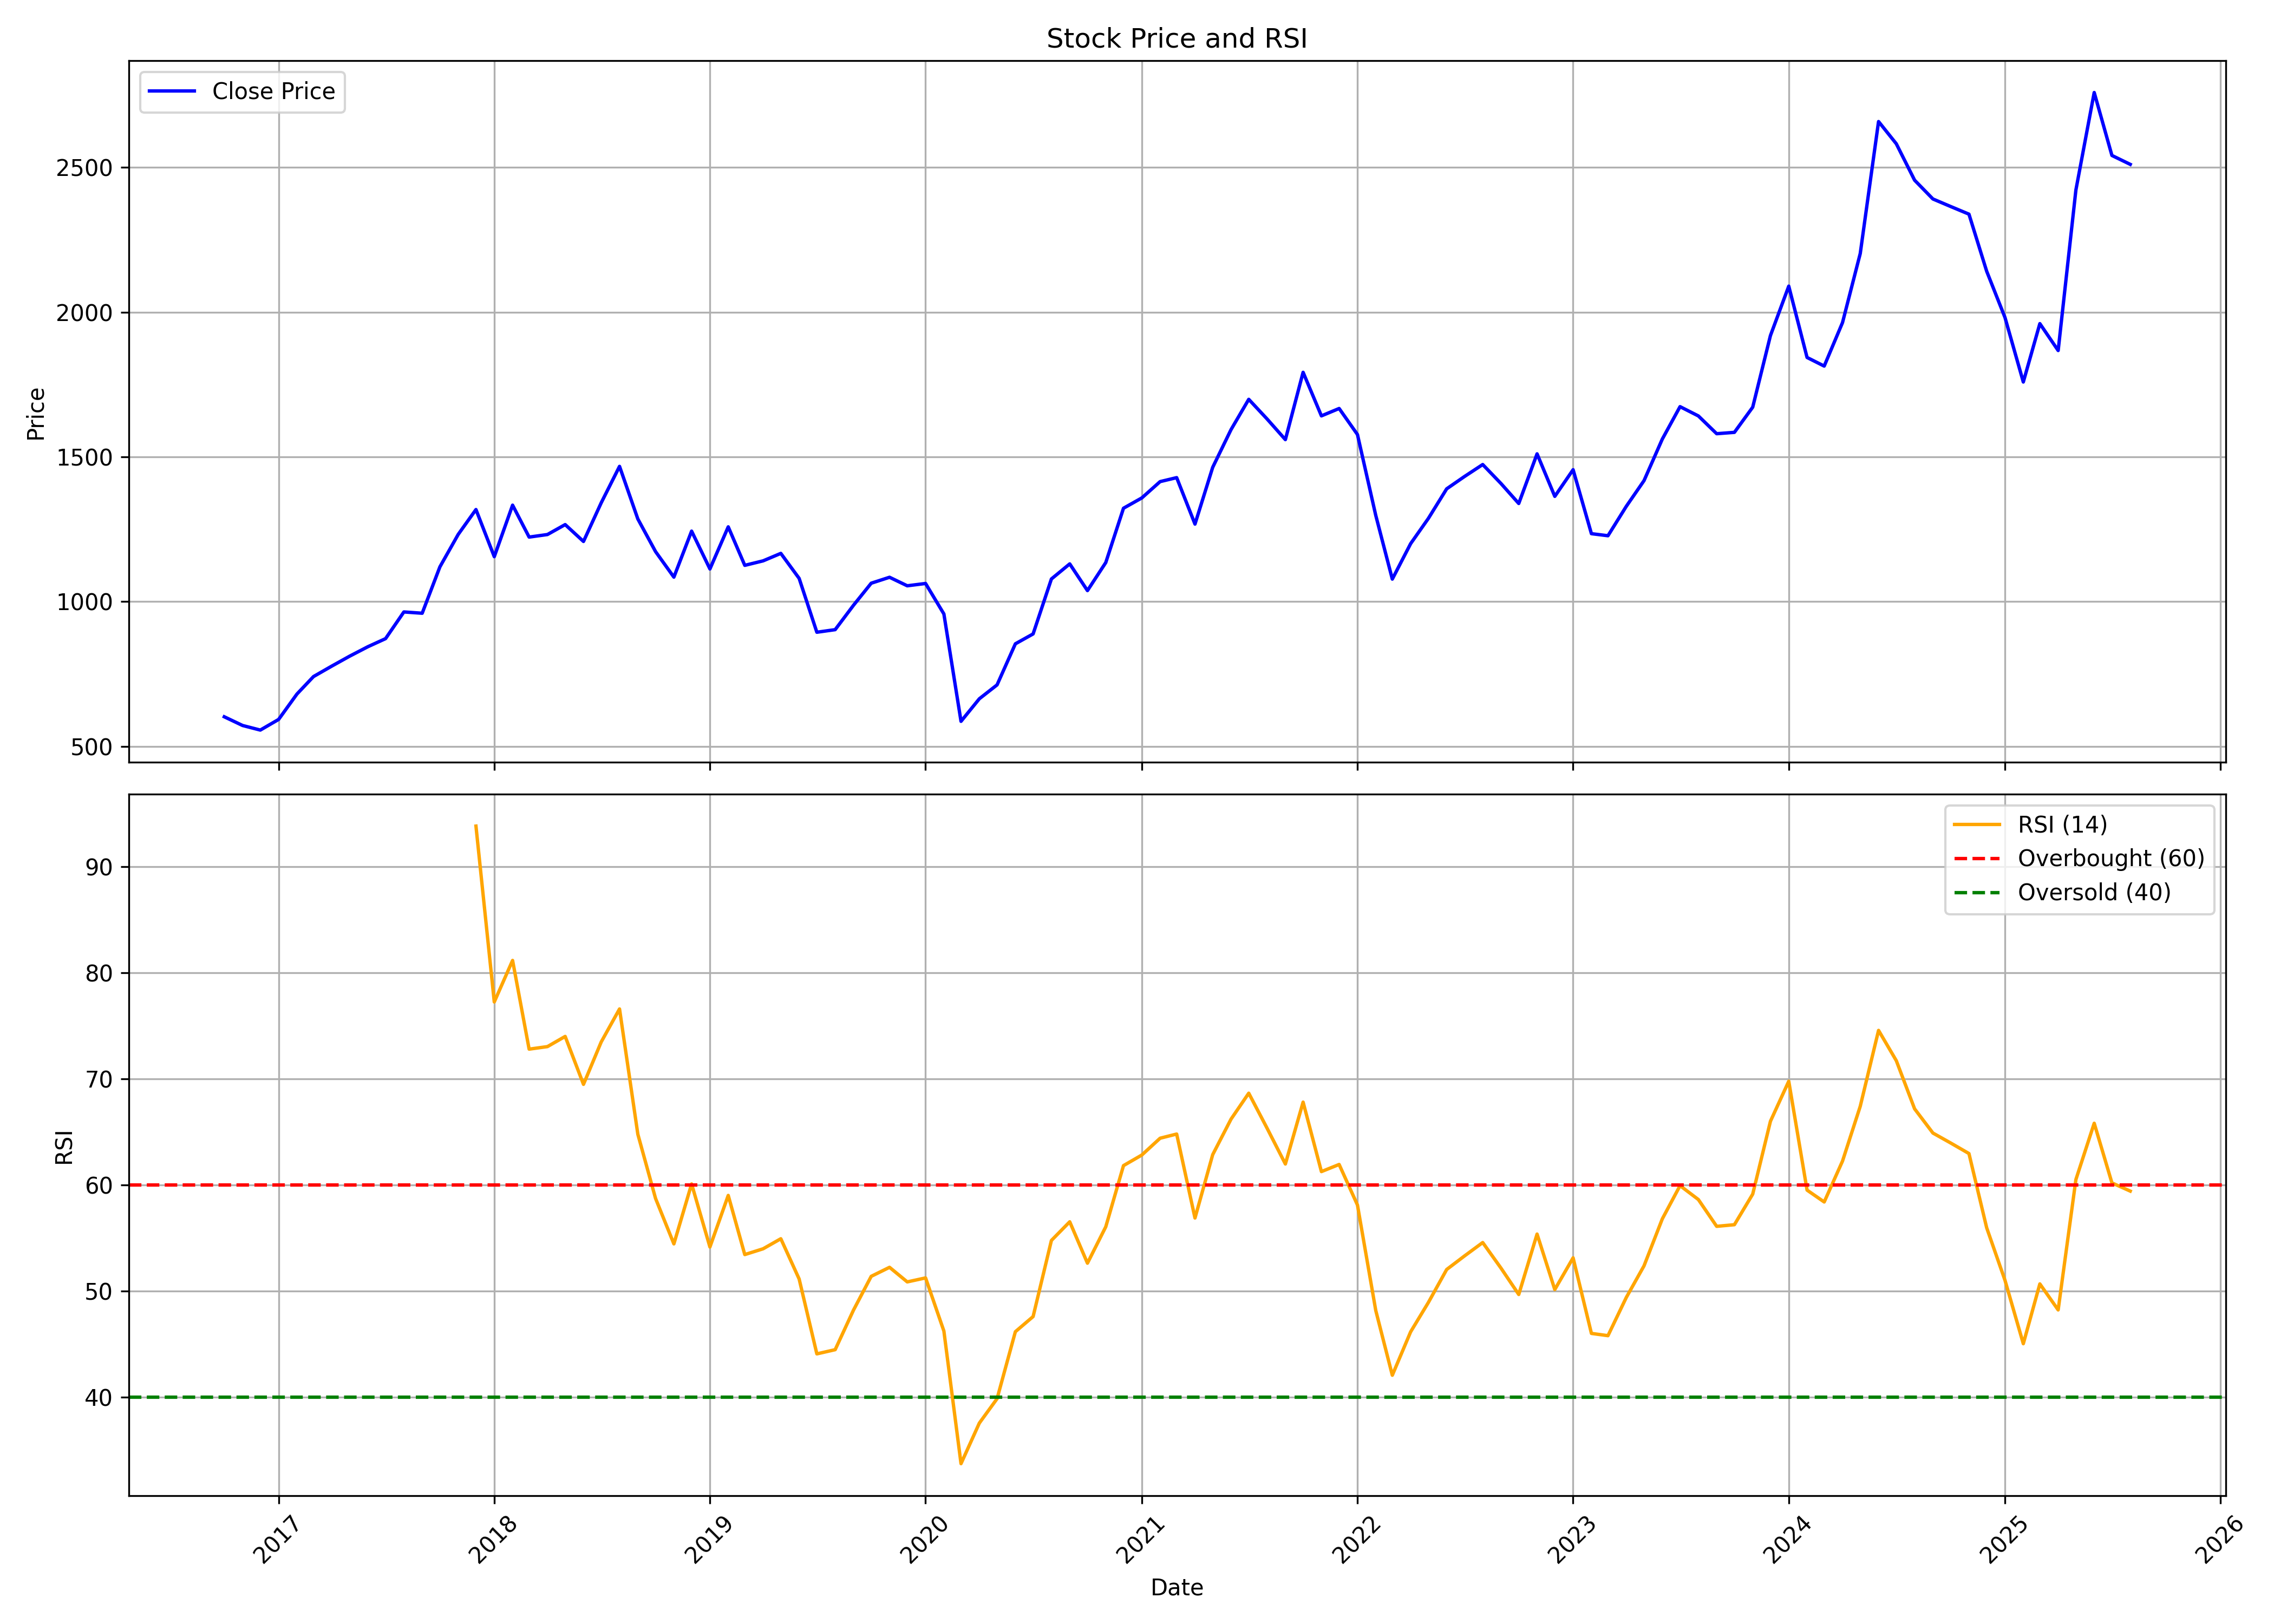

The data file committed next to this chart (first rows):
, date, symbol, open, high, low, close, volume, rsi
0, 2016-10-01, ENDURANCE, 551.5, 650.3, 551.5, 602, 51159921, 
1, 2016-11-01, ENDURANCE, 595.8, 625, 500.1, 571.9, 7963427, 
2, 2016-12-01, ENDURANCE, 574.6, 579.2, 515.9, 556.1, 2114359, 
3, 2017-01-01, ENDURANCE, 559.2, 611, 535.6, 592.8, 2549996, 
4, 2017-02-01, ENDURANCE, 597.8, 698.7, 586.2, 680.6, 2291203, 
5, 2017-03-01, ENDURANCE, 676.1, 746.9, 660.5, 740.9, 1405179, 
6, 2017-04-01, ENDURANCE, 737.9, 826.6, 737.6, 777.2, 1264954, 
7, 2017-05-01, ENDURANCE, 777.2, 824, 754.1, 811.2, 1721550, 
8, 2017-06-01, ENDURANCE, 793.5, 916.9, 790.6, 844.1, 1495137, 
9, 2017-07-01, ENDURANCE, 850, 900.5, 824.6, 872.1, 1576415, 
10, 2017-08-01, ENDURANCE, 864.4, 992.9, 864.2, 964.3, 1253355, 
11, 2017-09-01, ENDURANCE, 966.9, 1038, 933.3, 959.8, 868471, 
12, 2017-10-01, ENDURANCE, 959.8, 1131, 933.3, 1120, 1278210, 
13, 2017-11-01, ENDURANCE, 1119, 1257, 1071, 1232, 1018478, 
14, 2017-12-01, ENDURANCE, 1233, 1341, 1154, 1318, 1964723, 93.83
15, 2018-01-01, ENDURANCE, 1318, 1354, 1065, 1155, 1516959, 77.25
16, 2018-02-01, ENDURANCE, 1159, 1344, 1044, 1333, 1539356, 81.16
17, 2018-03-01, ENDURANCE, 1351, 1373, 1108, 1223, 2318969, 72.8
18, 2018-04-01, ENDURANCE, 1232, 1325, 1201, 1232, 602499, 73.04
19, 2018-05-01, ENDURANCE, 1232, 1281, 1098, 1266, 1680799, 74
20, 2018-06-01, ENDURANCE, 1248, 1267, 1149, 1208, 612139, 69.48
21, 2018-07-01, ENDURANCE, 1217, 1353, 1160, 1341, 944508, 73.47
22, 2018-08-01, ENDURANCE, 1354, 1527, 1318, 1467, 1457334, 76.59
23, 2018-09-01, ENDURANCE, 1500, 1502, 1273, 1286, 584907, 64.77
24, 2018-10-01, ENDURANCE, 1233, 1323, 1033, 1173, 958164, 58.72
25, 2018-11-01, ENDURANCE, 1187, 1267, 1029, 1085, 405042, 54.43
26, 2018-12-01, ENDURANCE, 1093, 1258, 1058, 1244, 412521, 60.09
27, 2019-01-01, ENDURANCE, 1229, 1246, 1070, 1113, 650006, 54.14
28, 2019-02-01, ENDURANCE, 1100, 1343, 1090, 1258, 1018267, 59
29, 2019-03-01, ENDURANCE, 1258, 1271, 1095, 1125, 9671068, 53.42
30, 2019-04-01, ENDURANCE, 1130, 1148, 1109, 1141, 1235621, 53.97
31, 2019-05-01, ENDURANCE, 1141, 1199, 1089, 1167, 1032680, 54.92
32, 2019-06-01, ENDURANCE, 1167, 1191, 1067, 1080, 739398, 51.13
33, 2019-07-01, ENDURANCE, 1107, 1107, 822.9, 894.2, 1011509, 44.06
34, 2019-08-01, ENDURANCE, 897.3, 937.3, 723.9, 903.1, 2647046, 44.46
35, 2019-09-01, ENDURANCE, 903.1, 1014, 829.5, 987.3, 604733, 48.19
36, 2019-10-01, ENDURANCE, 987.1, 1072, 908.1, 1064, 354850, 51.37
37, 2019-11-01, ENDURANCE, 1073, 1111, 1006, 1084, 311605, 52.22
38, 2019-12-01, ENDURANCE, 1074, 1084, 995.8, 1055, 640919, 50.85
39, 2020-01-01, ENDURANCE, 1049, 1175, 988, 1063, 701520, 51.22
40, 2020-02-01, ENDURANCE, 1078, 1106, 879.8, 957.3, 438290, 46.21
41, 2020-03-01, ENDURANCE, 975.1, 1010, 555.5, 586.3, 1205952, 33.71
42, 2020-04-01, ENDURANCE, 605.2, 671.9, 553.7, 664.2, 7432379, 37.53
43, 2020-05-01, ENDURANCE, 664.2, 720, 589.5, 712.2, 4019112, 39.83
44, 2020-06-01, ENDURANCE, 716.1, 931.9, 713.2, 854.2, 3570817, 46.15
45, 2020-07-01, ENDURANCE, 854.2, 946, 839.9, 888.3, 2011172, 47.58
46, 2020-08-01, ENDURANCE, 888.7, 1158, 887.8, 1078, 2729346, 54.76
47, 2020-09-01, ENDURANCE, 1079, 1148, 1001, 1130, 1568876, 56.52
48, 2020-10-01, ENDURANCE, 1153, 1156, 956.4, 1038, 1869696, 52.61
49, 2020-11-01, ENDURANCE, 1039, 1151, 1001, 1135, 2315766, 56.05
50, 2020-12-01, ENDURANCE, 1137, 1324, 1086, 1323, 4974277, 61.82
51, 2021-01-01, ENDURANCE, 1331, 1437, 1265, 1358, 3274341, 62.81
52, 2021-02-01, ENDURANCE, 1363, 1481, 1300, 1415, 2517170, 64.4
53, 2021-03-01, ENDURANCE, 1422, 1491, 1345, 1428, 2303726, 64.79
54, 2021-04-01, ENDURANCE, 1425, 1437, 1226, 1268, 3275995, 56.87
55, 2021-05-01, ENDURANCE, 1272, 1509, 1256, 1464, 3163059, 62.85
56, 2021-06-01, ENDURANCE, 1495, 1617, 1434, 1594, 2458046, 66.2
57, 2021-07-01, ENDURANCE, 1606, 1717, 1532, 1699, 2230766, 68.64
58, 2021-08-01, ENDURANCE, 1775, 1795, 1534, 1631, 2312571, 65.34
59, 2021-09-01, ENDURANCE, 1643, 1677, 1516, 1560, 1814951, 61.97
... 47 more rows
